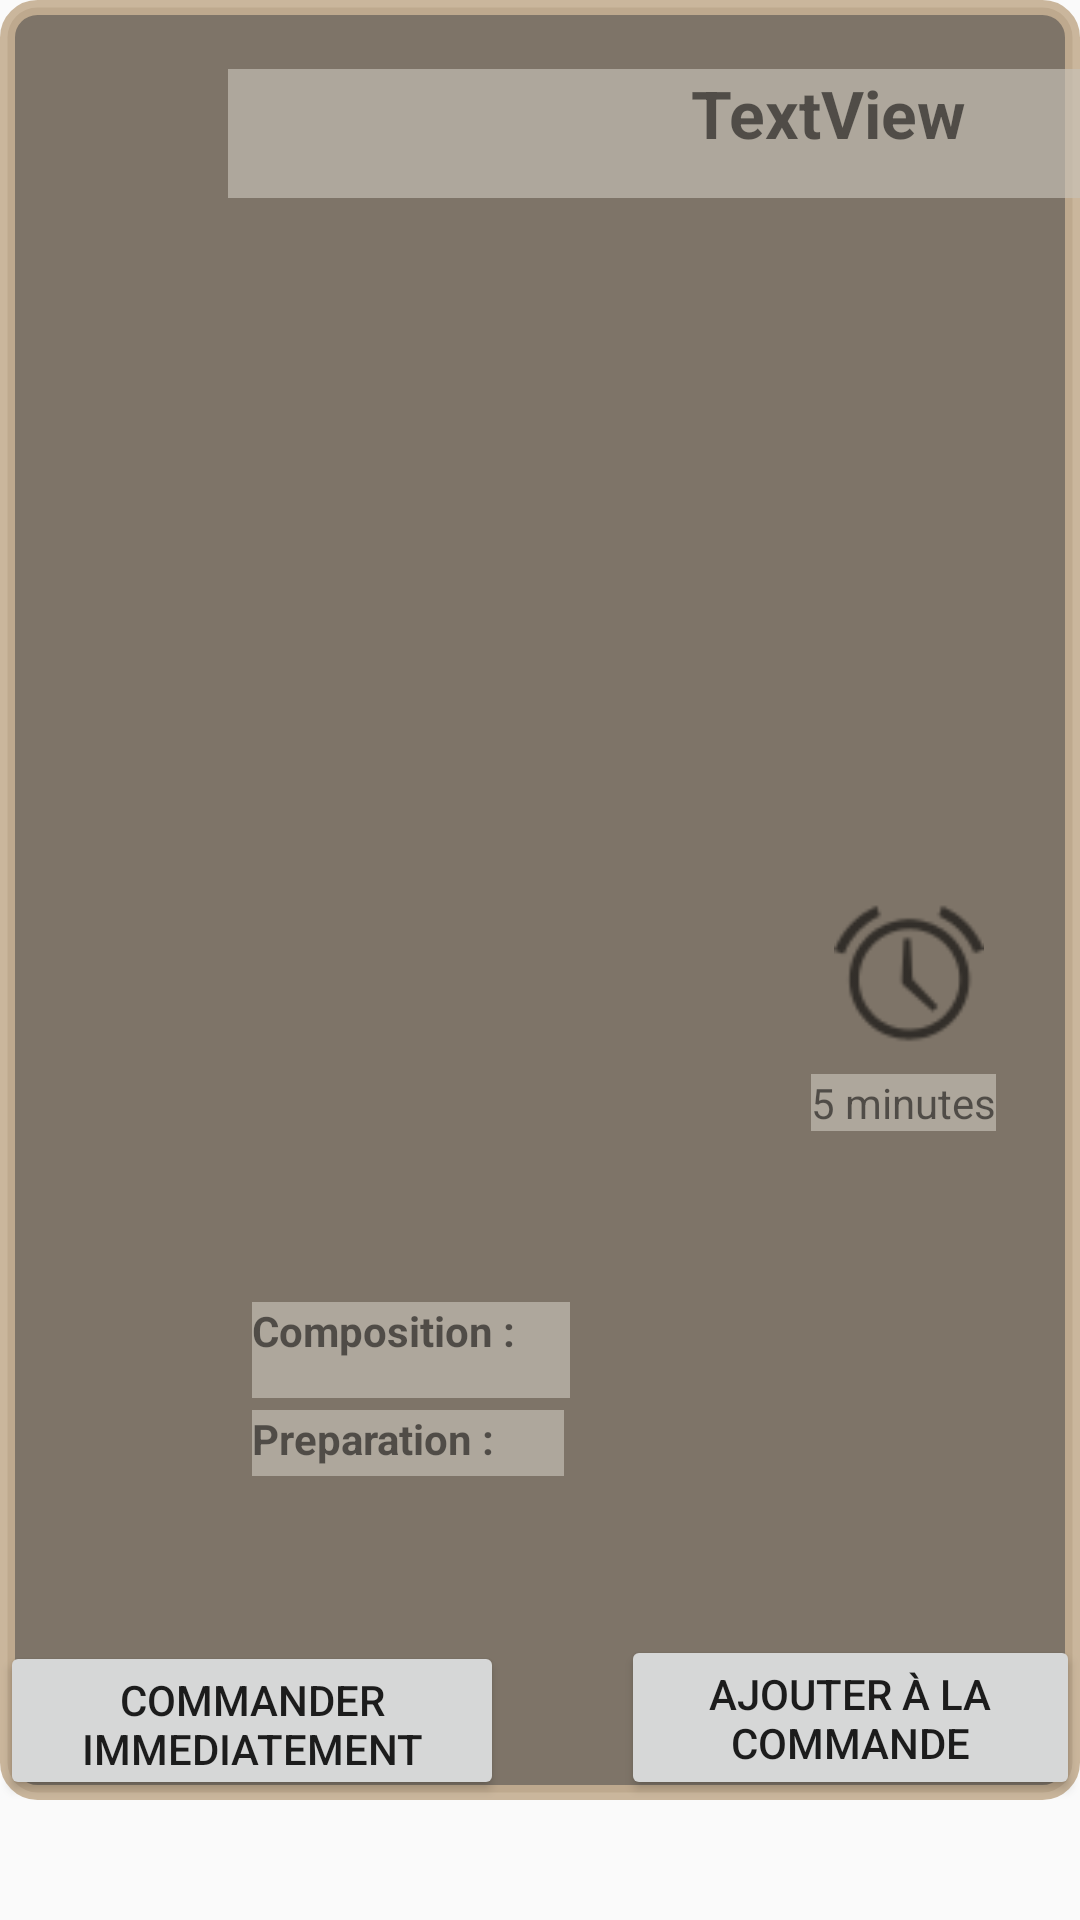

Write the Android layout XML for this screen, with the resource values it uses.
<!-- AndroidManifest.xml: application theme AppTheme -->
<!-- res/layout/descriptif_plat.xml -->
<?xml version="1.0" encoding="utf-8"?>
<RelativeLayout
    xmlns:android="http://schemas.android.com/apk/res/android"
    xmlns:app="http://schemas.android.com/apk/res-auto"
    xmlns:tools="http://schemas.android.com/tools"
    android:layout_width="match_parent"
    android:layout_height="match_parent"
    >

    <android.support.constraint.ConstraintLayout
        android:id="@+id/relativeLayout3"
        android:layout_width="600dp"
        android:layout_height="600dp"
        android:layout_alignParentStart="true"
        android:layout_alignParentTop="true"
        android:background="@drawable/border_style">

        <TextView
            android:id="@+id/textView"
            android:layout_width="106dp"
            android:layout_height="32dp"
            android:layout_marginBottom="4dp"
            android:layout_marginStart="84dp"
            android:background="#a9c7c1b7"
            android:text="Composition :"
            android:textStyle="bold"
            app:layout_constraintBottom_toTopOf="@+id/textView3"
            app:layout_constraintStart_toStartOf="parent" />

        <TextView
            android:id="@+id/textView3"
            android:layout_width="104dp"
            android:layout_height="22dp"
            android:layout_marginBottom="108dp"
            android:layout_marginStart="84dp"
            android:background="#a9c7c1b7"
            android:text="Preparation :"
            android:textStyle="bold"
            app:layout_constraintBottom_toBottomOf="parent"
            app:layout_constraintStart_toStartOf="parent" />


        <TextView
            android:id="@+id/titreDescription"
            android:layout_width="400dp"
            android:layout_height="43dp"
            android:layout_marginStart="76dp"
            android:layout_marginTop="23dp"
            android:text="TextView"
            android:background="#a9c7c1b7"
            android:textStyle="bold"
            android:textSize="22dp"
            android:textAlignment="center"
            app:layout_constraintStart_toStartOf="parent"
            app:layout_constraintTop_toTopOf="parent" />

        <RelativeLayout
            android:layout_width="400dp"
            android:layout_height="319dp"
            android:layout_marginBottom="188dp"
            android:layout_marginEnd="8dp"
            android:layout_marginStart="8dp"
            app:layout_constraintBottom_toBottomOf="parent"
            app:layout_constraintEnd_toEndOf="parent"
            app:layout_constraintHorizontal_bias="0.423"
            app:layout_constraintStart_toStartOf="parent">

            <ImageView
                android:id="@+id/imageViewDescription"
                android:layout_width="match_parent"
                android:layout_height="match_parent"
                android:layout_alignParentStart="true"
                android:layout_alignParentTop="true"
                app:layout_constraintStart_toStartOf="parent"
                app:srcCompat="@drawable/salade_cesar" />
        </RelativeLayout>

        <TextView
            android:id="@+id/prixDescription"
            android:layout_width="121dp"
            android:layout_height="50dp"
            android:layout_marginStart="460dp"
            android:layout_marginTop="52dp"
            android:background="#a9c7c1b7"
            android:text="@string/prix_list"
            app:layout_constraintStart_toStartOf="parent"
            app:layout_constraintTop_toBottomOf="@+id/time" />


        <TextView
            android:id="@+id/time"
            android:layout_width="wrap_content"
            android:layout_height="wrap_content"
            android:layout_marginEnd="28dp"
            android:layout_marginTop="8dp"
            android:text="5 minutes"
            android:background="#a9c7c1b7"
            app:layout_constraintEnd_toEndOf="parent"
            app:layout_constraintTop_toBottomOf="@+id/imageView3" />

        <ImageView
            android:id="@+id/imageView3"
            android:layout_width="66dp"
            android:layout_height="50dp"
            android:layout_marginEnd="24dp"
            android:layout_marginTop="300dp"
            app:layout_constraintEnd_toEndOf="parent"
            app:layout_constraintTop_toTopOf="parent"
            app:srcCompat="@android:drawable/ic_lock_idle_alarm" />

        <Button
            android:id="@+id/commande_immediat"
            android:layout_width="168dp"
            android:layout_height="53dp"
            android:text="Commander immediatement"
            app:layout_constraintBottom_toBottomOf="parent"
            app:layout_constraintStart_toStartOf="parent" />

        <Button
            android:id="@+id/ajouter_a_commande"
            android:layout_width="153dp"
            android:layout_height="55dp"
            android:text="Ajouter à la commande"
            app:layout_constraintBottom_toBottomOf="parent"
            app:layout_constraintEnd_toEndOf="parent" />

    </android.support.constraint.ConstraintLayout>
</RelativeLayout>
<!-- resources referenced by this layout -->
<resources>
  <!-- drawable border_style (drawable) -->
  <?xml version="1.0" encoding="utf-8"?>
  <shape xmlns:android="http://schemas.android.com/apk/res/android"
      android:shape="rectangle">
  
      <stroke android:width="5dp" android:color="#e5c6af92" />
      <solid android:angle="270"
          android:color="#d4665a4b"/>
      <corners
          android:radius="10dp"
          android:bottomLeftRadius="10dp"
          android:bottomRightRadius="10dp"
          android:topLeftRadius="10dp"
          android:topRightRadius="10dp"/>
  
  </shape>
  <string name="prix_list">Prix : </string>
  <style name="AppTheme" parent="Theme.AppCompat.Light.DarkActionBar">
          
          <item name="colorPrimary">@color/colorPrimary</item>
          <item name="colorPrimaryDark">@color/colorPrimaryDark</item>
          <item name="colorAccent">@color/colorAccent</item>
      </style>
  <!-- not gathered from this repository: default colours our renderer supplied (Android Studio template values) -->
  <color name="colorPrimary">#FF6200EE</color>
  <color name="colorPrimaryDark">#FF3700B3</color>
  <color name="colorAccent">#FF03DAC5</color>
</resources>
